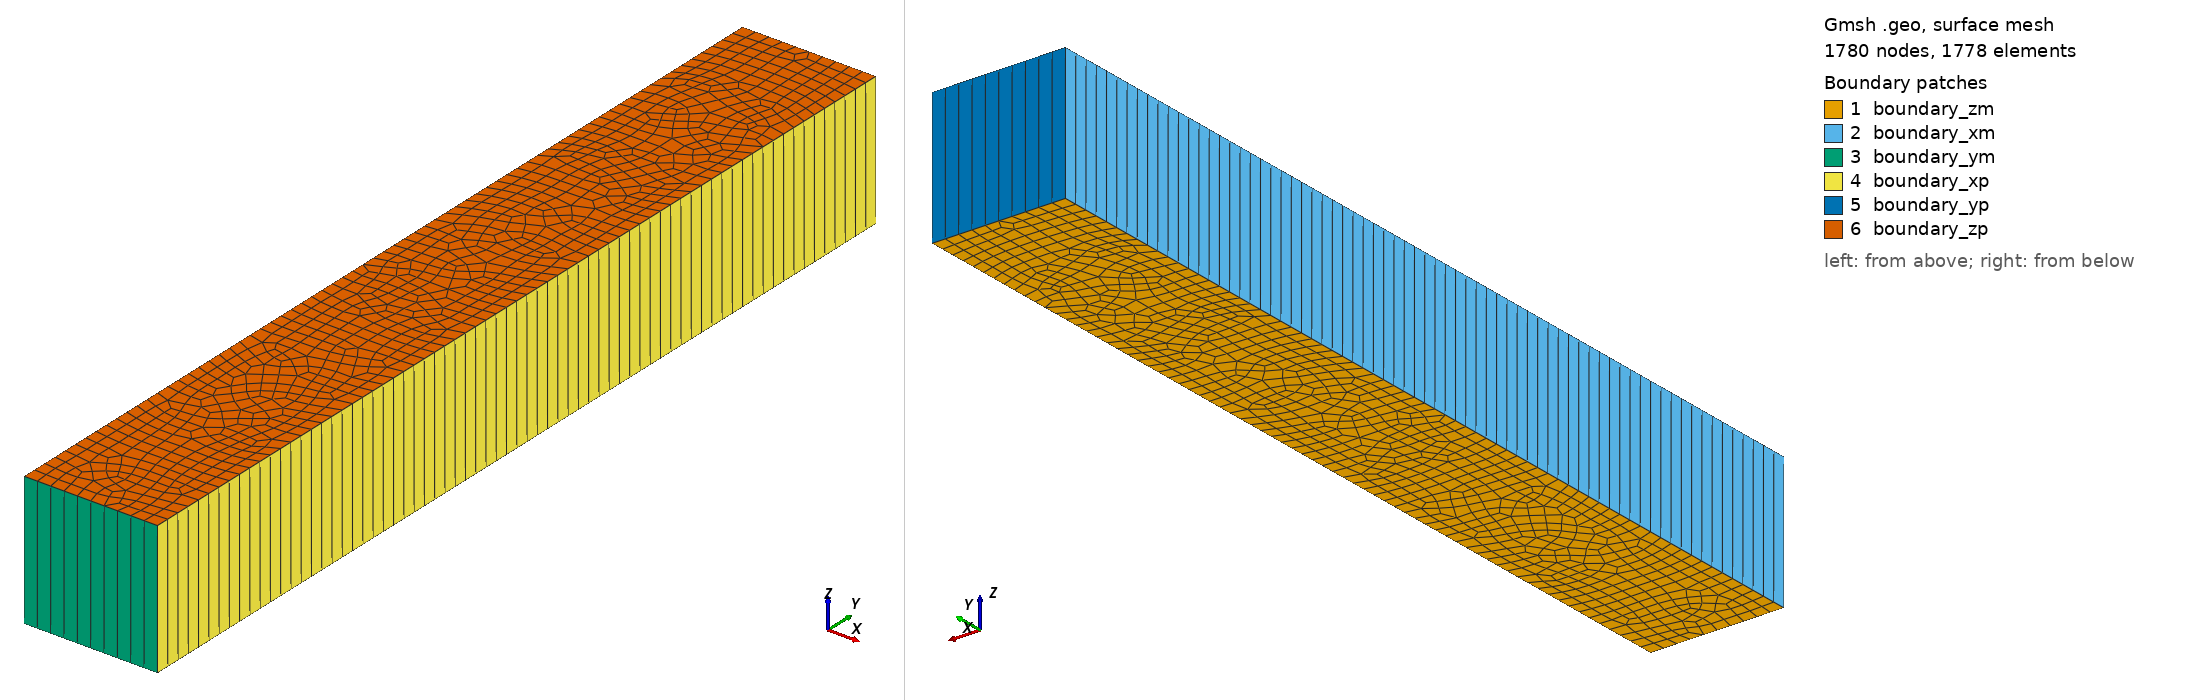

Gmsh geometry script, surface-meshed: 1780 nodes, 1778 surface elements. Boundary patches (legend numbers): 1 boundary_zm, 2 boundary_xm, 3 boundary_ym, 4 boundary_xp, 5 boundary_yp, 6 boundary_zp. Left view from above one corner, right view from below the opposite corner. Legend entries are the model's physical surfaces. The drawing asked Gmsh for element sizes between 1% and 20% of the model's largest extent; the script's own settings can give other sizes.

=== hexahedron_bai.geo (drawn) ===
a = 1;
b = 7;
lc = a / 10;
h = 1;
Nz = 1;

Point(1) = {0, 0, 0, lc};
Point(2) = {a, 0, 0, lc};
Point(3) = {a, b, 0, lc};
Point(4) = {0, b, 0, lc};

Line(1) = {1,2};
Line(2) = {3,2};
Line(3) = {3,4};
Line(4) = {4,1};

Line Loop(1) = {4,1,-2,3};

Plane Surface(1) = {1};
Recombine Surface{1};

out[] = Extrude {0, 0, h} { 
		Surface{1};
		Layers{Nz};
		Recombine;
	};

Physical Volume("matrix", 99991) = {out[1]};
Physical Surface("boundary_xm", 991) = {out[2]};
Physical Surface("boundary_xp", 992) = {out[4]};
Physical Surface("boundary_ym", 993) = {out[3]};
Physical Surface("boundary_yp", 994) = {out[5]};
Physical Surface("boundary_zm", 995) = {1};
Physical Surface("boundary_zp", 996) = {out[0]};
Mesh 3;
Coherence Mesh;
Mesh.MshFileVersion = 2.1;
